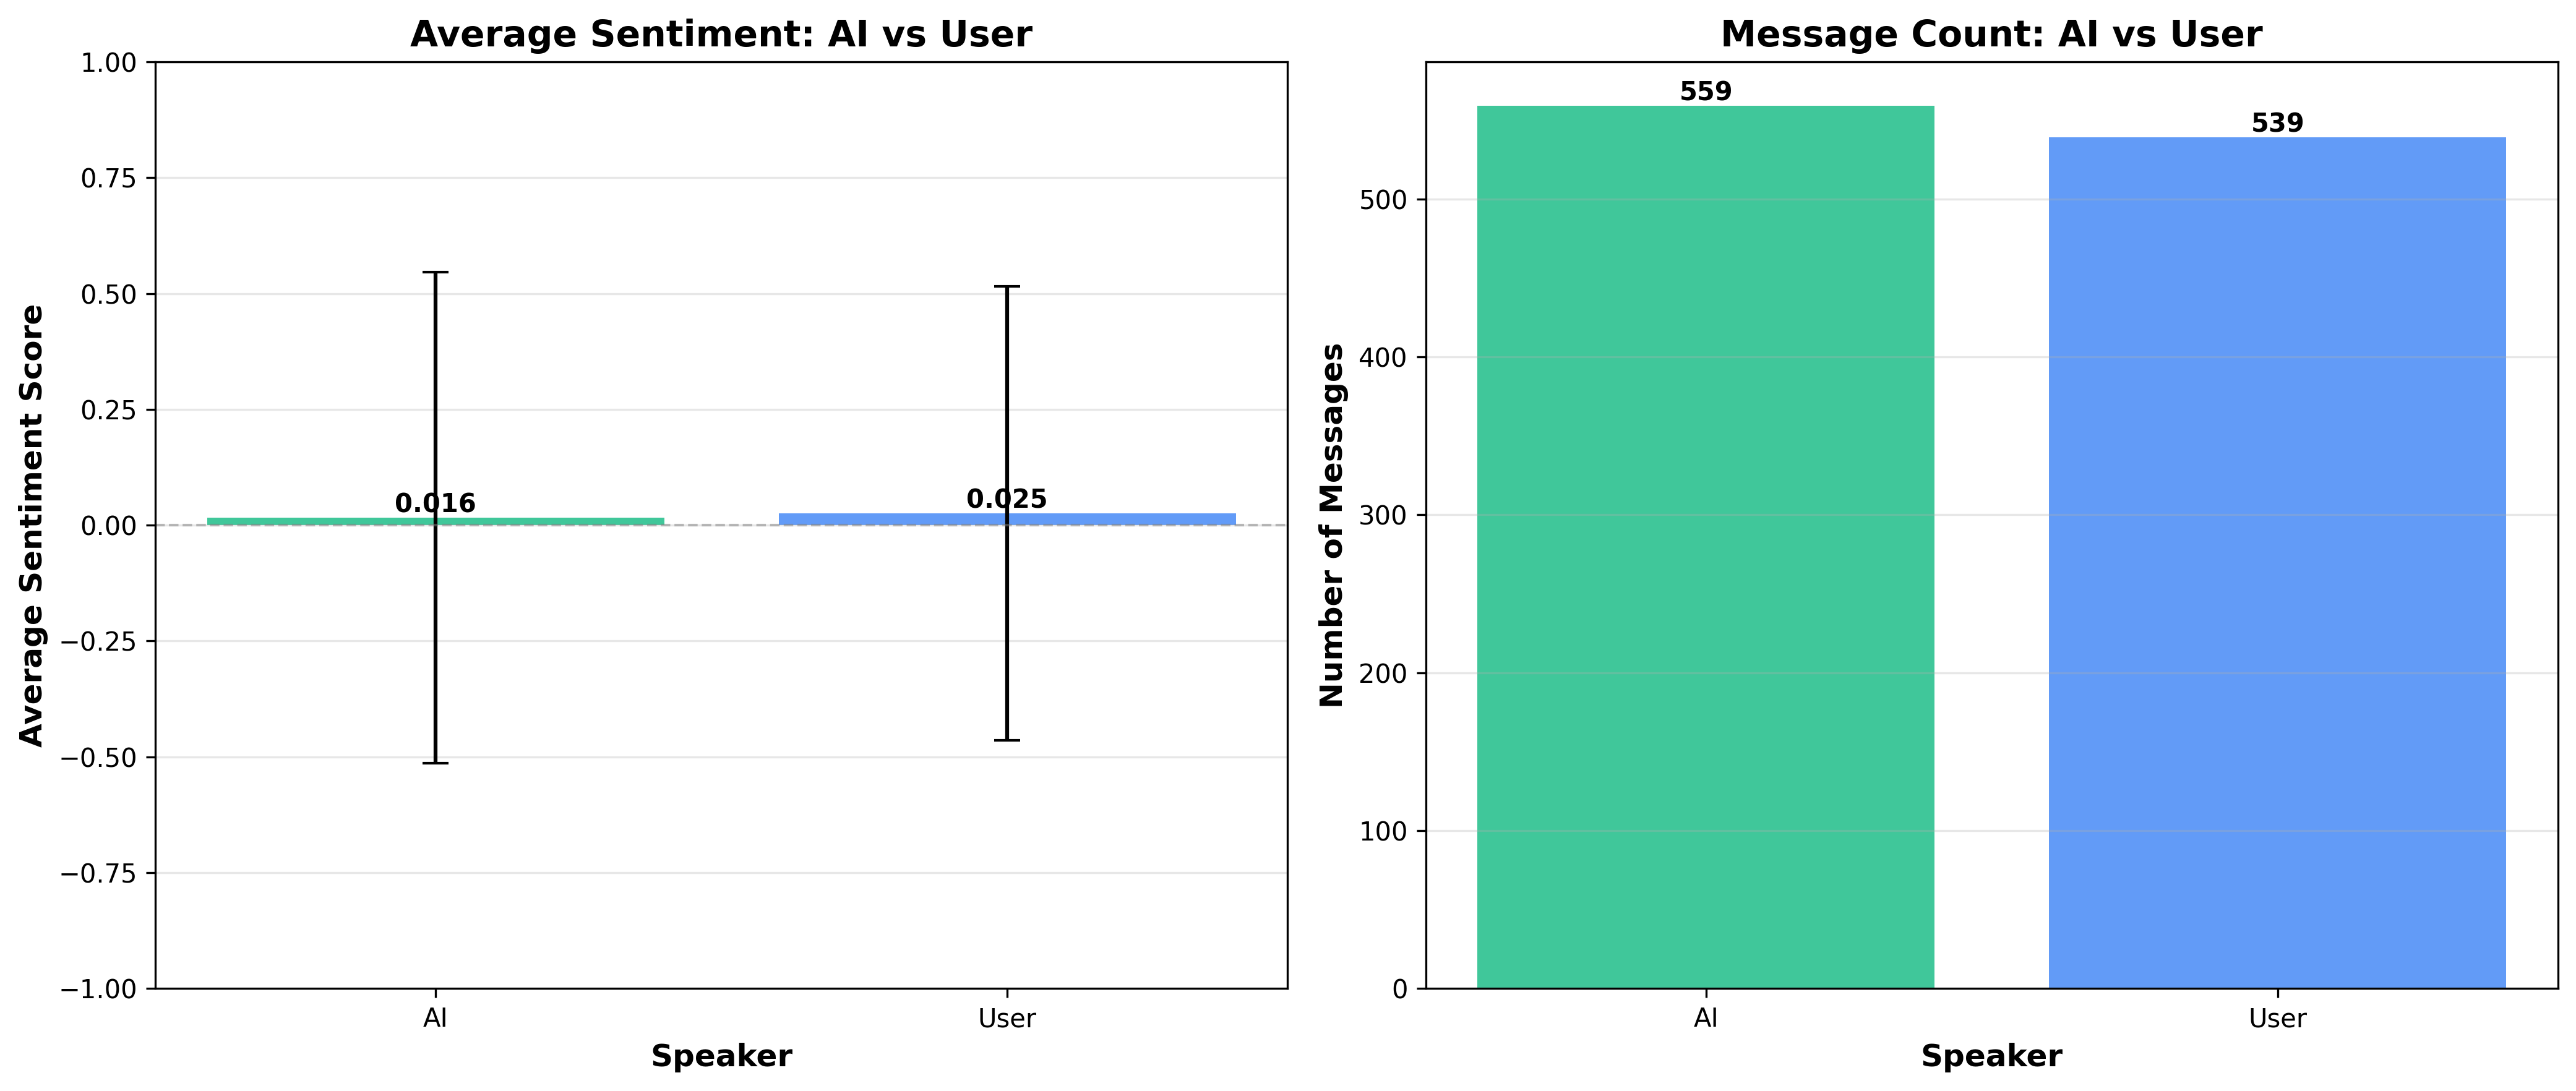

This chart was generated by the following Python code:
#!/usr/bin/env python3
"""
LLM Chat Log Sentiment Analysis
Analyzes sentiment from chat logs (CSV, HTML, or JSON) and visualizes results.
"""

import re
import argparse
from pathlib import Path
from typing import List, Dict, Tuple
from bs4 import BeautifulSoup
import pandas as pd
import json
import matplotlib.pyplot as plt
import numpy as np
from transformers import pipeline
from tqdm import tqdm
import warnings

warnings.filterwarnings('ignore')


class ChatLogParser:
    """Parse chat logs from various file formats"""

    _TIMESTAMP_RE = re.compile(
        r'([A-Z][a-z]{2,3} \d{1,2}, \d{4}, \d{1,2}:\d{2}:\d{2}[\s\u202f]+[AP]M [A-Z]{3})'
    )

    @staticmethod
    def parse_html(file_path: str) -> List[Dict[str, str]]:
        """
        Parse Google Takeout HTML format (Gemini Apps)

        Args:
            file_path: Path to HTML file

        Returns:
            List of dictionaries with 'speaker', 'text', and 'timestamp'
        """
        with open(file_path, 'r', encoding='utf-8') as f:
            soup = BeautifulSoup(f.read(), 'html.parser')

        messages = []

        # Find all conversation cells
        conversation_cells = soup.find_all('div', class_='outer-cell')

        for cell in conversation_cells:
            # Find content div with flexible class matching
            content_div = cell.find('div', class_=lambda x: x and 'content-cell' in x and 'mdl-cell--6-col' in x and 'mdl-typography--body-1' in x)
            if not content_div:
                continue

            # Get children to parse structured content
            children = list(content_div.children)
            if not children:
                continue

            # First text node should contain "Prompted [AI_summary] [USER_question]"
            first_text = str(children[0]) if children else ""

            if 'Prompted' not in first_text:
                continue

            # Split by "Prompted" and handle the content after it
            parts = first_text.split('Prompted', 1)
            if len(parts) <= 1:
                continue

            prompted_content = parts[1].strip()

            # The user question is usually after a double newline
            # Format: AI_summary\n\nUSER_question
            content_parts = prompted_content.split('\n\n', 1)

            user_text = ""
            if len(content_parts) == 2:
                # There's a clear separation - second part is user question
                user_text = content_parts[1].strip()
            elif len(content_parts) == 1:
                # No separation - the whole thing might be the user question
                # This happens when there's no AI summary
                user_text = content_parts[0].strip()

            # Single pass: find timestamp then collect AI text
            timestamp = "N/A"
            ai_text_parts = []
            found_timestamp = False

            for child in children:
                child_str = str(child).strip()
                if not found_timestamp:
                    match = ChatLogParser._TIMESTAMP_RE.search(child_str)
                    if match:
                        timestamp = match.group(1)
                        found_timestamp = True
                    continue
                if hasattr(child, 'get_text'):
                    text = child.get_text(separator=' ', strip=True)
                    if text:
                        ai_text_parts.append(text)

            ai_text = ' '.join(ai_text_parts)

            # Add user message
            if user_text and len(user_text) > 10:
                messages.append({
                    'speaker': 'User',
                    'text': user_text,
                    'timestamp': timestamp
                })

            # Add AI message
            if ai_text and len(ai_text) > 10:
                messages.append({
                    'speaker': 'AI',
                    'text': ai_text,
                    'timestamp': timestamp
                })

        return messages

    @staticmethod
    def parse_csv(file_path: str) -> List[Dict[str, str]]:
        """
        Parse CSV format chat logs
        Expected columns: speaker, text, timestamp (timestamp is optional)

        Args:
            file_path: Path to CSV file

        Returns:
            List of dictionaries with 'speaker', 'text', and 'timestamp'
        """
        df = pd.read_csv(file_path)

        # Check for required columns
        if 'speaker' not in df.columns or 'text' not in df.columns:
            raise ValueError("CSV must contain 'speaker' and 'text' columns")

        return [
            {
                'speaker': str(row['speaker']),
                'text': str(row['text']),
                'timestamp': str(row.get('timestamp', 'N/A'))
            }
            for row in df.to_dict('records')
        ]

    @staticmethod
    def parse_json(file_path: str) -> List[Dict[str, str]]:
        """
        Parse JSON format chat logs
        Expected format: list of objects with 'speaker', 'text', 'timestamp'

        Args:
            file_path: Path to JSON file

        Returns:
            List of dictionaries with 'speaker', 'text', and 'timestamp'
        """
        with open(file_path, 'r', encoding='utf-8') as f:
            data = json.load(f)

        if not isinstance(data, list):
            raise ValueError("JSON must be a list of message objects")

        messages = []
        for item in data:
            if 'speaker' not in item or 'text' not in item:
                continue
            messages.append({
                'speaker': str(item['speaker']),
                'text': str(item['text']),
                'timestamp': str(item.get('timestamp', 'N/A'))
            })

        return messages


class TextPreprocessor:
    """Clean and preprocess text for NLP"""

    _HTML_RE = re.compile(r'<[^>]+>')
    _URL_RE = re.compile(r'http[s]?://(?:[a-zA-Z]|[0-9]|[$-_@.&+]|[!*\\(\\),]|(?:%[0-9a-fA-F][0-9a-fA-F]))+')
    _EMAIL_RE = re.compile(r'\S+@\S+')
    _WHITESPACE_RE = re.compile(r'\s+')
    _SKIP_RE = re.compile(
        r'^Attached \d+ file|^- \s*<a href|^Products:|^Why is this here\?'
    )

    @staticmethod
    def clean_text(text: str) -> str:
        """
        Clean and normalize text

        Args:
            text: Raw text

        Returns:
            Cleaned text
        """
        if not isinstance(text, str):
            return ""

        text = TextPreprocessor._HTML_RE.sub('', text)
        text = TextPreprocessor._URL_RE.sub('', text)
        text = TextPreprocessor._EMAIL_RE.sub('', text)
        text = TextPreprocessor._WHITESPACE_RE.sub(' ', text)
        return text.strip()

    @staticmethod
    def is_valid_message(text: str, min_length: int = 10) -> bool:
        """
        Check if message is valid for sentiment analysis

        Args:
            text: Message text
            min_length: Minimum character length

        Returns:
            True if valid
        """
        if not isinstance(text, str) or len(text) < min_length:
            return False

        if TextPreprocessor._SKIP_RE.match(text):
            return False

        return True


class SentimentAnalyzer:
    """Perform sentiment analysis using transformer models"""

    def __init__(self, model_name: str = "lxyuan/distilbert-base-multilingual-cased-sentiments-student"):
        """
        Initialize sentiment analyzer

        Args:
            model_name: HuggingFace model name
        """
        import torch
        device = 0 if torch.cuda.is_available() else -1
        device_label = "GPU" if device == 0 else "CPU"
        torch_dtype = torch.float16 if device == 0 else torch.float32
        print(f"Loading sentiment analysis model: {model_name} (using {device_label})")
        self.analyzer = pipeline(
            "sentiment-analysis", model=model_name,
            truncation=True, max_length=512,
            device=device, torch_dtype=torch_dtype
        )
        print("Model loaded successfully!")

    def analyze_message(self, text: str) -> Dict[str, float]:
        """
        Analyze sentiment of a single message

        Args:
            text: Message text

        Returns:
            Dictionary with 'label' and 'score'
        """
        # Truncate very long messages
        if len(text) > 2000:
            text = text[:2000]

        result = self.analyzer(text)[0]

        # Convert to normalized score (-1 to 1)
        # Positive sentiment: 0 to 1
        # Neutral sentiment: 0
        # Negative sentiment: 0 to -1
        if result['label'] == 'positive':
            score = result['score']
        elif result['label'] == 'negative':
            score = -result['score']
        else:  # neutral
            score = 0.0

        return {
            'label': result['label'],
            'score': score
        }

    def analyze_messages(self, messages: List[Dict[str, str]], batch_size: int = 32) -> pd.DataFrame:
        """
        Analyze sentiment for all messages using batch processing

        Args:
            messages: List of message dictionaries
            batch_size: Number of messages to process at once

        Returns:
            DataFrame with messages and sentiment scores
        """
        texts = []
        for msg in messages:
            text = msg['text']
            if len(text) > 2000:
                text = text[:2000]
            texts.append(text)

        print(f"Analyzing sentiment for {len(texts)} messages (batch_size={batch_size})...")
        raw_results = []
        for i in tqdm(range(0, len(texts), batch_size), desc="Processing batches"):
            batch = texts[i:i + batch_size]
            raw_results.extend(self.analyzer(batch))

        results = []
        for msg, sentiment in zip(messages, raw_results):
            label = sentiment['label']
            if label == 'positive':
                score = sentiment['score']
            elif label == 'negative':
                score = -sentiment['score']
            else:  # neutral
                score = 0.0
            results.append({
                'speaker': msg['speaker'],
                'text': msg['text'][:100] + '...' if len(msg['text']) > 100 else msg['text'],
                'full_text': msg['text'],
                'timestamp': msg.get('timestamp', 'N/A'),
                'sentiment_label': label,
                'sentiment_score': score
            })

        return pd.DataFrame(results)


class SentimentVisualizer:
    """Create visualizations for sentiment analysis results"""

    @staticmethod
    def plot_sentiment_comparison(df: pd.DataFrame, output_path: str = None):
        """
        Create bar chart comparing sentiment between AI and User

        Args:
            df: DataFrame with sentiment analysis results
            output_path: Path to save the plot (optional)
        """
        # Group by speaker and calculate statistics
        speaker_stats = df.groupby('speaker').agg({
            'sentiment_score': ['mean', 'std', 'count']
        }).round(3)

        speaker_stats.columns = ['mean_score', 'std_score', 'message_count']
        speaker_stats = speaker_stats.reset_index()
        speaker_stats['std_score'] = speaker_stats['std_score'].fillna(0)

        # Create figure with subplots
        fig, (ax1, ax2) = plt.subplots(1, 2, figsize=(14, 6))

        # Plot 1: Average Sentiment Score
        colors = ['#3b82f6' if speaker == 'User' else '#10b981' for speaker in speaker_stats['speaker']]
        bars1 = ax1.bar(speaker_stats['speaker'], speaker_stats['mean_score'],
                       yerr=speaker_stats['std_score'], capsize=5, color=colors, alpha=0.8)

        ax1.set_ylabel('Average Sentiment Score', fontsize=12, fontweight='bold')
        ax1.set_xlabel('Speaker', fontsize=12, fontweight='bold')
        ax1.set_title('Average Sentiment: AI vs User', fontsize=14, fontweight='bold')
        ax1.axhline(y=0, color='gray', linestyle='--', linewidth=1, alpha=0.5)
        ax1.set_ylim(-1, 1)
        ax1.grid(axis='y', alpha=0.3)

        # Add value labels on bars
        for bar in bars1:
            height = bar.get_height()
            ax1.text(bar.get_x() + bar.get_width()/2., height,
                    f'{height:.3f}',
                    ha='center', va='bottom' if height > 0 else 'top',
                    fontweight='bold')

        # Plot 2: Message Count
        bars2 = ax2.bar(speaker_stats['speaker'], speaker_stats['message_count'],
                       color=colors, alpha=0.8)

        ax2.set_ylabel('Number of Messages', fontsize=12, fontweight='bold')
        ax2.set_xlabel('Speaker', fontsize=12, fontweight='bold')
        ax2.set_title('Message Count: AI vs User', fontsize=14, fontweight='bold')
        ax2.grid(axis='y', alpha=0.3)

        # Add value labels on bars
        for bar in bars2:
            height = bar.get_height()
            ax2.text(bar.get_x() + bar.get_width()/2., height,
                    f'{int(height)}',
                    ha='center', va='bottom',
                    fontweight='bold')

        plt.tight_layout()

        # Save or show
        if output_path:
            plt.savefig(output_path, dpi=300, bbox_inches='tight')
            print(f"\nVisualization saved to: {output_path}")
        else:
            plt.savefig('sentiment_analysis.png', dpi=300, bbox_inches='tight')
            print(f"\nVisualization saved to: sentiment_analysis.png")

        plt.show()

        # Print summary statistics
        print("\n" + "="*60)
        print("SENTIMENT ANALYSIS SUMMARY")
        print("="*60)
        for _, row in speaker_stats.iterrows():
            print(f"\n{row['speaker']}:")
            print(f"  Average Sentiment: {row['mean_score']:.3f} (±{row['std_score']:.3f})")
            print(f"  Total Messages: {int(row['message_count'])}")

            # Interpretation
            if row['mean_score'] > 0.5:
                interpretation = "Very Positive"
            elif row['mean_score'] > 0:
                interpretation = "Slightly Positive"
            elif row['mean_score'] > -0.5:
                interpretation = "Slightly Negative"
            else:
                interpretation = "Very Negative"
            print(f"  Interpretation: {interpretation}")
        print("="*60)


def main():
    parser = argparse.ArgumentParser(
        description='Analyze sentiment in LLM chat logs',
        formatter_class=argparse.RawDescriptionHelpFormatter,
        epilog="""
Examples:
  python sentiment_analysis.py MyActivity.html
  python sentiment_analysis.py chats.csv -o results.png
  python sentiment_analysis.py conversation.json --export results.csv
        """
    )

    parser.add_argument('input_file', type=str, help='Input file (HTML, CSV, or JSON)')
    parser.add_argument('-o', '--output', type=str, help='Output path for visualization')
    parser.add_argument('--export', type=str, help='Export detailed results to CSV')
    parser.add_argument('--min-length', type=int, default=10,
                       help='Minimum message length to analyze (default: 10)')
    parser.add_argument('--batch-size', type=int, default=32,
                       help='Batch size for sentiment analysis (default: 32, increase for GPU)')

    args = parser.parse_args()

    # Validate input file
    input_path = Path(args.input_file)
    if not input_path.exists():
        print(f"Error: File not found: {args.input_file}")
        return

    # Determine file type and parse
    file_ext = input_path.suffix.lower()
    print(f"\nParsing {file_ext} file: {args.input_file}")

    try:
        if file_ext == '.html':
            messages = ChatLogParser.parse_html(args.input_file)
        elif file_ext == '.csv':
            messages = ChatLogParser.parse_csv(args.input_file)
        elif file_ext == '.json':
            messages = ChatLogParser.parse_json(args.input_file)
        else:
            print(f"Error: Unsupported file type: {file_ext}")
            print("Supported types: .html, .csv, .json")
            return
    except Exception as e:
        print(f"Error parsing file: {e}")
        return

    print(f"Found {len(messages)} messages")

    # Preprocess messages
    print("\nPreprocessing messages...")
    preprocessor = TextPreprocessor()
    valid_messages = []

    for msg in messages:
        cleaned_text = preprocessor.clean_text(msg['text'])
        if preprocessor.is_valid_message(cleaned_text, min_length=args.min_length):
            msg['text'] = cleaned_text
            valid_messages.append(msg)

    print(f"Valid messages after preprocessing: {len(valid_messages)}")

    if len(valid_messages) == 0:
        print("Error: No valid messages found after preprocessing")
        return

    # Perform sentiment analysis
    analyzer = SentimentAnalyzer()
    results_df = analyzer.analyze_messages(valid_messages, batch_size=args.batch_size)

    # Export detailed results if requested
    if args.export:
        results_df.to_csv(args.export, index=False)
        print(f"\nDetailed results exported to: {args.export}")

    # Create visualization
    visualizer = SentimentVisualizer()
    visualizer.plot_sentiment_comparison(results_df, output_path=args.output)


if __name__ == "__main__":
    main()
